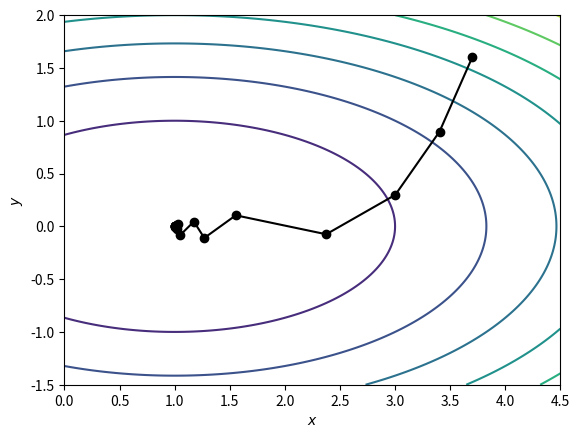

Reproduce this figure in Python.
# Example of gradient descent on a simple function
# includes some extra output to track the points taken
# and plots the path on a contour plot

import matplotlib.pyplot as plt
import numpy as np


def minimize(f, df, x0, tol=1e-4, maxsteps=100, verb=False):
    """ Gradient descent with a *very simple* line search
        Inputs:
            f - the function f(x)
            df - gradient of f(x)
            x0 - initial point
    """
    x = np.array(x0)
    err = 100
    it = 0
    pts = [np.array(x)]
    while it < maxsteps and err > tol:
        fx = f(x)
        v = df(x)
        v /= sum(np.abs(v))
        alpha = 1
        while alpha > 1e-10 and f(x - alpha*v) >= fx:
            alpha /= 2
        if verb:
            print(f"it={it}, x[0]={x[0]:.8f}, f={fx:.8f}")
        x -= alpha*v
        pts.append(np.array(x))
        err = max(np.abs(alpha*v))
        it += 1

    return x, it, pts


def func(x):
    return (x[0] - 1)**2 + 4*x[1]**2


def dfunc(x):  # gradient of func
    dx = 2*(x[0] - 1)
    dy = 8*(x[1])
    return np.array((dx, dy))


if __name__ == '__main__':

    # gradient descent example
    min_true = np.array((1.0, 0))
    x0 = np.array((3.7, 1.6))
    x, it, pts = minimize(func, dfunc, x0, tol=1e-3, verb=True)

    # print of approximation + error
    np.set_printoptions(precision=4)
    print('actual: ' + str(min_true))
    print('approx: ' + str(x) + ', it={}'.format(it))
    print('error: {:.2e}'.format(max(np.abs(min_true - x))))

    # plotting the contours + path of descent
    npts = 200
    x = np.linspace(0, 4.5, npts)
    y = np.linspace(-1.5, 2, npts)
    xx, yy = np.meshgrid(x, y)
    zz = func((xx, yy))

    plt.figure()
    plt.contour(xx, yy, zz)
    plt.xlabel('$x$')
    plt.ylabel('$y$')
    plt.plot([p[0] for p in pts], [p[1] for p in pts], '.-k', markersize=12)
    plt.show()
